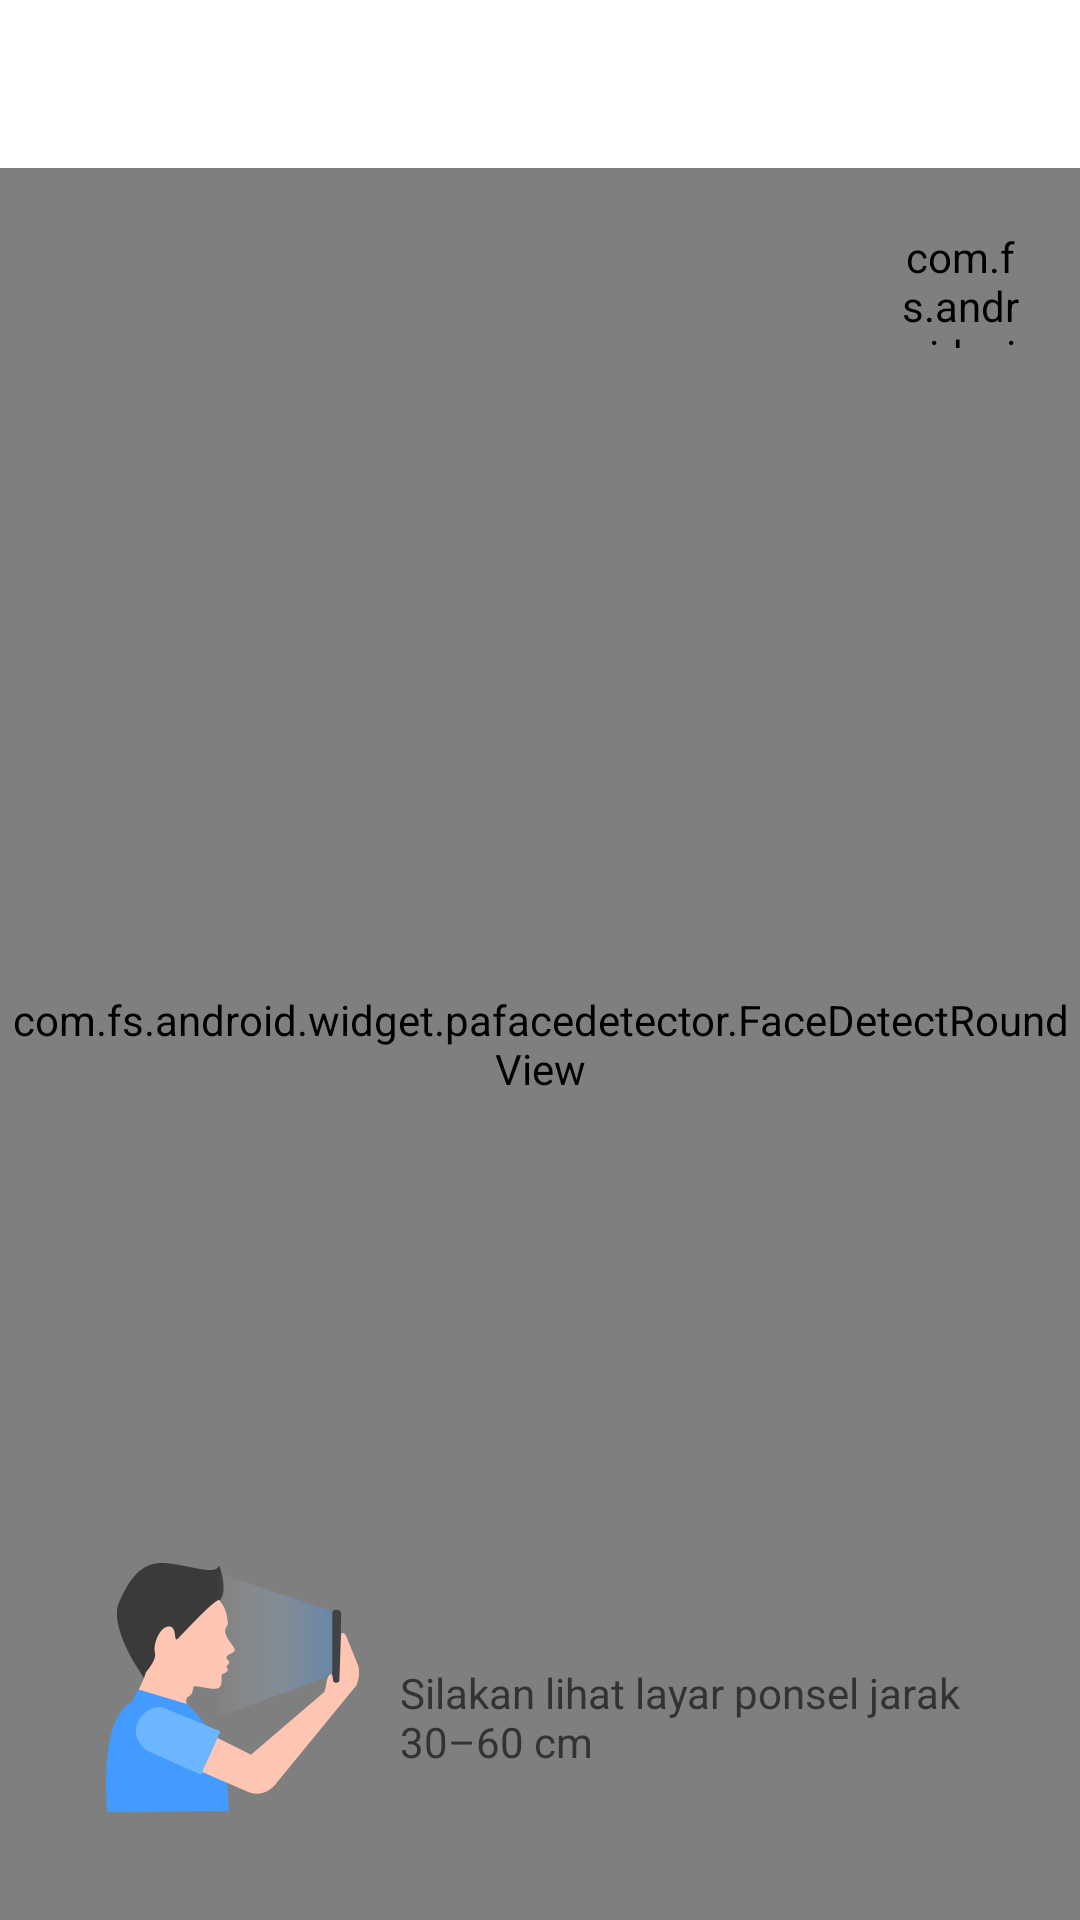

Android layout source for this screen:
<!-- AndroidManifest.xml: application theme AppTheme -->
<!-- res/layout/fs_activity_face_detect.xml -->
<?xml version="1.0" encoding="utf-8"?>
<RelativeLayout xmlns:android="http://schemas.android.com/apk/res/android"
    android:layout_width="match_parent"
    android:layout_height="match_parent"
    android:background="@android:color/white"
    android:orientation="vertical">

    <include
        android:id="@+id/rl_toolbar"
        layout="@layout/fs_toolbar" />

    <FrameLayout
        android:id="@+id/fl_preview"
        android:layout_width="wrap_content"
        android:layout_height="wrap_content"
        android:layout_below="@id/rl_toolbar" />

    <LinearLayout
        android:id="@+id/ll_bg"
        android:layout_width="match_parent"
        android:layout_height="match_parent"
        android:layout_below="@+id/rl_toolbar"
        android:orientation="vertical">

        <com.fs.android.widget.pafacedetector.FaceDetectRoundView
            android:id="@+id/detect_face_round"
            android:layout_width="match_parent"
            android:layout_height="match_parent" />

        <View
            android:layout_width="match_parent"
            android:layout_height="0dp"
            android:layout_weight="1"
            android:background="@android:color/white" />

    </LinearLayout>

    <RelativeLayout
        android:id="@+id/detection_step_timeoutRel"
        android:layout_width="40dp"
        android:layout_height="40dp"
        android:layout_alignParentRight="true"
        android:layout_below="@+id/rl_toolbar"
        android:layout_marginRight="20dp"
        android:layout_marginTop="20dp">

        <TextView
            android:id="@+id/tv_time"
            android:layout_width="wrap_content"
            android:layout_height="wrap_content"
            android:layout_centerInParent="true"
            android:gravity="center"
            android:text="10"
            android:textColor="@color/fs_color_FF9000"
            android:textSize="14sp" />

        <com.fs.android.widget.pafacedetector.CircleProgressBar
            android:id="@+id/detection_step_timeout_progressBar"
            android:layout_width="match_parent"
            android:layout_height="match_parent"
            android:layout_centerInParent="true" />
    </RelativeLayout>

    <LinearLayout
        android:layout_width="match_parent"
        android:layout_height="wrap_content"
        android:layout_alignParentBottom="true"
        android:layout_marginBottom="30dp"
        android:gravity="center_horizontal">

        <ImageView
            android:layout_width="wrap_content"
            android:layout_height="wrap_content"
            android:layout_marginLeft="30dp"
            android:src="@mipmap/fs_iv_bottom_face" />

        <TextView
            android:id="@+id/tv_tip"
            android:layout_width="0dp"
            android:layout_height="wrap_content"
            android:layout_gravity="bottom"
            android:layout_marginBottom="10dp"
            android:layout_marginLeft="10dp"
            android:layout_weight="1"
            android:text="@string/fs_face_tips"
            android:textColor="@color/fs_black_333333" />
    </LinearLayout>

</RelativeLayout>
<!-- res/layout/fs_toolbar.xml (included above) -->
<?xml version="1.0" encoding="utf-8"?>
<RelativeLayout xmlns:android="http://schemas.android.com/apk/res/android"
    android:layout_width="match_parent"
    android:layout_height="?attr/actionBarSize"
    android:fillViewport="false"
    android:orientation="vertical">

    <ImageButton
        android:id="@+id/iv_back_toolbar"
        android:layout_width="50dp"
        android:layout_height="match_parent"
        android:layout_gravity="center"
        android:background="@android:color/transparent"
        android:clickable="false"
        android:focusable="false"
        android:scaleType="centerInside"
        android:src="@mipmap/ic_back" />

    <TextView
        android:id="@+id/tv_title_toolbar"
        style="@style/TextAppearance.AppCompat.Widget.ActionBar.Title"
        android:layout_width="wrap_content"
        android:layout_height="wrap_content"
        android:layout_centerVertical="true"
        android:layout_marginRight="10dp"
        android:layout_marginLeft="20dp"
        android:layout_toRightOf="@id/iv_back_toolbar"
        android:ellipsize="end"
        android:singleLine="true"
        android:textColor="@android:color/white" />

</RelativeLayout>
<!-- resources referenced by this layout -->
<resources>
  <color name="fs_black_333333">#333333</color>
  <color name="fs_color_FF9000">#FF9000</color>
  <!-- mipmap fs_iv_bottom_face: png bitmap (mipmap-xxhdpi, 11723 bytes) -->
  <!-- mipmap ic_back: png bitmap (mipmap-xxhdpi, 571 bytes) -->
  <string name="fs_face_tips">Silakan lihat layar ponsel jarak 30–60 cm</string>
  <style name="AppTheme" parent="Theme.AppCompat.Light.NoActionBar">
          
          <item name="colorPrimary">@color/colorPrimary</item>
          <item name="colorPrimaryDark">@color/colorPrimaryDark</item>
          <item name="colorAccent">@color/colorAccent</item>
          <item name="android:statusBarColor">@color/colorAccent</item>
      </style>
  <color name="colorPrimary">#3F51B5</color>
  <color name="colorPrimaryDark">#303F9F</color>
  <color name="colorAccent">#263238</color>
</resources>
